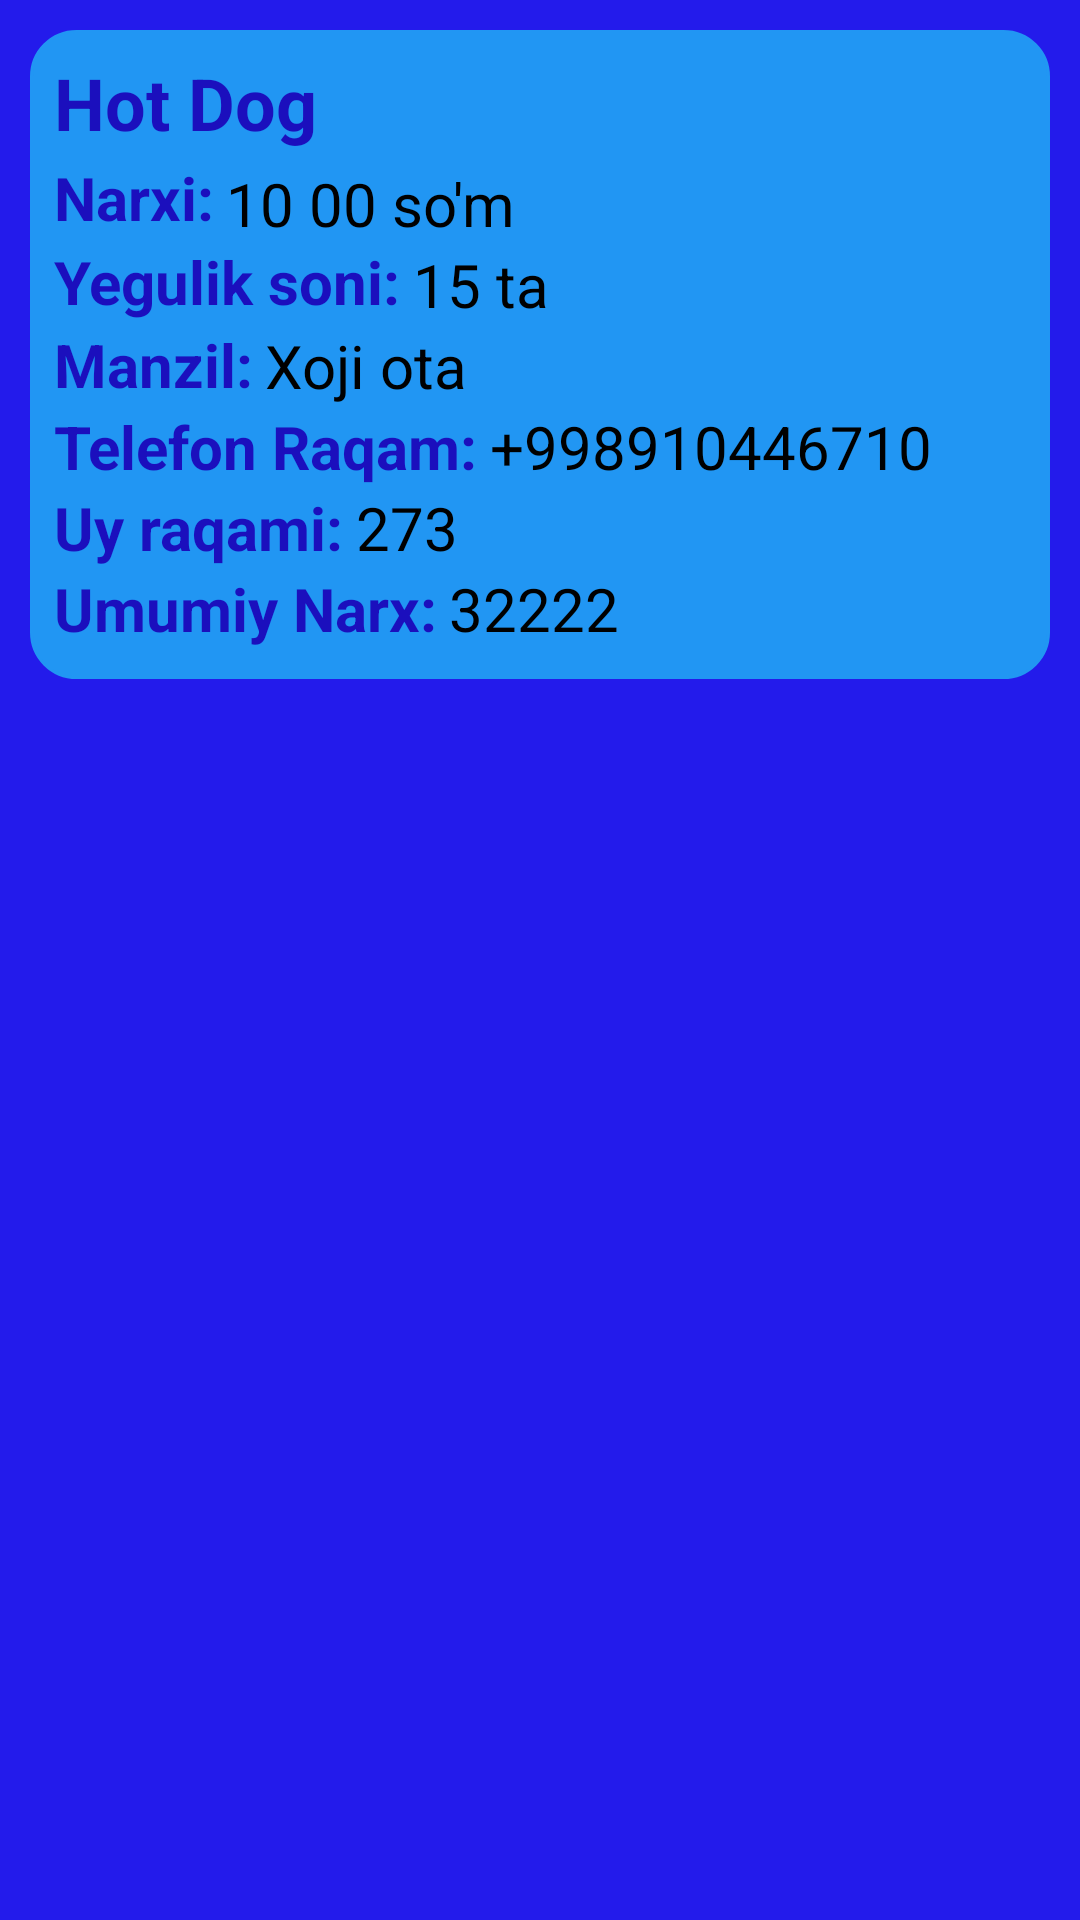

Reconstruct the res/layout file that produces this screen, plus the resources it refers to.
<!-- AndroidManifest.xml: application theme Theme.FixedDastavka -->
<!-- res/layout/customer_item_order.xml -->
<?xml version="1.0" encoding="utf-8"?>
<androidx.constraintlayout.widget.ConstraintLayout xmlns:android="http://schemas.android.com/apk/res/android"
    xmlns:tools="http://schemas.android.com/tools"
    android:layout_width="match_parent"
    android:layout_height="wrap_content"
    android:background="@color/mainColor"
    xmlns:app="http://schemas.android.com/apk/res-auto">
    <androidx.constraintlayout.widget.ConstraintLayout
        android:layout_width="match_parent"
        android:layout_height="wrap_content"
        android:backgroundTint="#2196F3"
        android:background="@drawable/order_style"
        app:layout_constraintTop_toTopOf="parent"
        android:layout_margin="10dp"
        app:layout_constraintRight_toRightOf="parent"
        app:layout_constraintLeft_toLeftOf="parent">
        <TextView
            android:layout_width="wrap_content"
            android:layout_height="wrap_content"
            android:id="@+id/order_item_food_name"
            app:layout_constraintTop_toTopOf="parent"
            app:layout_constraintLeft_toLeftOf="parent"
            android:layout_margin="8dp"
            android:text="Hot Dog"
            android:textColor="@color/button"
            android:textStyle="bold"
            android:textSize="24sp"/>
        <TextView
            android:layout_width="wrap_content"
            android:layout_height="wrap_content"
            android:id="@+id/cost_additional"
            android:textSize="20sp"
            android:textStyle="bold"
            android:textColor="@color/button"
            app:layout_constraintTop_toBottomOf="@id/order_item_food_name"
            app:layout_constraintLeft_toLeftOf="@id/order_item_food_name"
            app:layout_constraintBottom_toTopOf="@id/order_item_food_number"
            android:text="Narxi:"/>
        <TextView
            android:layout_width="wrap_content"
            android:layout_height="wrap_content"
            android:text="10 00 so'm"

            android:textColor="@color/black"
            android:layout_marginStart="4dp"
            android:textSize="20sp"
            android:id="@+id/order_item_food_cost"
            app:layout_constraintTop_toBottomOf="@id/order_item_food_name"
            android:layout_margin="4dp"
            app:layout_constraintLeft_toRightOf="@id/cost_additional"
            />
        <TextView
            android:layout_width="wrap_content"
            android:layout_height="wrap_content"
            android:text="Yegulik soni:"
            android:textStyle="bold"
            android:textColor="@color/button"
            app:layout_constraintTop_toBottomOf="@id/cost_additional"
            app:layout_constraintLeft_toLeftOf="@id/cost_additional"
            android:textSize="20sp"
            android:id="@+id/number_additional"
            app:layout_constraintBottom_toTopOf="@id/order_item_food_location"/>
        <TextView
            android:layout_width="wrap_content"
            android:layout_height="wrap_content"
            android:text="15 ta"

            app:layout_constraintTop_toBottomOf="@id/order_item_food_cost"
            app:layout_constraintLeft_toRightOf="@id/number_additional"
            android:textSize="20sp"
            android:layout_marginStart="4dp"
            android:textColor="@color/black"
            android:id="@+id/order_item_food_number"/>
        <TextView
            android:layout_width="wrap_content"
            android:layout_height="wrap_content"
            android:id="@+id/location_additional"
            app:layout_constraintTop_toBottomOf="@id/number_additional"
            app:layout_constraintBottom_toTopOf="@id/customer_phone_number"
            android:textSize="20sp"

            android:textColor="@color/button"
            android:textStyle="bold"
            android:text="Manzil:"
            app:layout_constraintLeft_toLeftOf="@id/number_additional"
            />

        <TextView
            android:layout_width="wrap_content"
            android:layout_height="wrap_content"
            android:text="Xoji ota "

            android:textColor="@color/black"
            app:layout_constraintTop_toBottomOf="@id/order_item_food_number"
            app:layout_constraintLeft_toRightOf="@id/location_additional"
            android:textSize="20sp"
            android:layout_marginStart="4dp"
            android:id="@+id/order_item_food_location"/>
        <TextView
            android:layout_width="wrap_content"
            android:layout_height="wrap_content"
            app:layout_constraintTop_toBottomOf="@id/location_additional"
            app:layout_constraintBottom_toTopOf="@id/customer_home_Number"
            app:layout_constraintLeft_toLeftOf="@id/location_additional"
            android:id="@+id/phoneNumber_additional"
            android:textSize="20sp"
            android:textStyle="bold"

            android:textColor="@color/button"
            android:text="Telefon Raqam:"/>
        <TextView
            android:layout_width="wrap_content"
            android:layout_height="wrap_content"
            android:layout_marginStart="4dp"
            app:layout_constraintTop_toBottomOf="@id/order_item_food_location"
            app:layout_constraintLeft_toRightOf="@id/phoneNumber_additional"

            android:textColor="@color/black"
            android:text="+998910446710"
            android:textSize="20sp"

            android:id="@+id/customer_phone_number"/>
        <TextView
            android:layout_width="wrap_content"
            android:layout_height="wrap_content"
            app:layout_constraintTop_toBottomOf="@id/phoneNumber_additional"
            app:layout_constraintBottom_toTopOf="@id/totalPayment"
            app:layout_constraintLeft_toLeftOf="@id/phoneNumber_additional"
            android:id="@+id/homeNumberAdditional"
            android:textStyle="bold"
            android:textSize="20sp"

            android:textColor="@color/button"
            android:text="Uy raqami:"/>
        <TextView
            android:layout_width="wrap_content"
            android:layout_height="wrap_content"
            app:layout_constraintTop_toBottomOf="@id/customer_phone_number"
            android:text="273"

            android:textColor="@color/black"
            android:textSize="20sp"
            app:layout_constraintLeft_toRightOf="@id/homeNumberAdditional"
            android:layout_marginStart="4dp"

            android:id="@+id/customer_home_Number"/>
        <TextView
            android:layout_width="wrap_content"
            android:layout_height="wrap_content"
            app:layout_constraintTop_toBottomOf="@id/homeNumberAdditional"
            app:layout_constraintLeft_toLeftOf="@id/homeNumberAdditional"


            android:textSize="20sp"

            android:textColor="@color/button"
            android:textStyle="bold"
            android:id="@+id/totalCostAdditional"
            android:text="Umumiy Narx:"/>

        <TextView
            android:id="@+id/totalPayment"
            android:layout_width="wrap_content"
            android:layout_height="wrap_content"
            android:paddingBottom="10dp"
            android:text="32222"
            android:textColor="@color/black"
            android:textSize="20sp"
            android:layout_marginStart="4dp"
            app:layout_constraintLeft_toRightOf="@id/totalCostAdditional"

            app:layout_constraintTop_toBottomOf="@id/customer_home_Number" />




    </androidx.constraintlayout.widget.ConstraintLayout>


</androidx.constraintlayout.widget.ConstraintLayout>
<!-- resources referenced by this layout -->
<resources>
  <color name="black">#FF000000</color>
  <color name="button">#1B0FBD</color>
  <color name="mainColor">#231BEB</color>
  <!-- drawable order_style (drawable) -->
  <?xml version="1.0" encoding="utf-8"?>
  <shape xmlns:android="http://schemas.android.com/apk/res/android">
      <corners android:radius="15dp"/>
      <stroke android:width="1dp"
          android:color="@color/black"/>
  
  
  </shape>
  <style name="Theme.FixedDastavka" parent="Base.Theme.FixedDastavka" />
  <style name="Base.Theme.FixedDastavka" parent="Theme.Material3.DayNight.NoActionBar">
          
          
      </style>
</resources>
